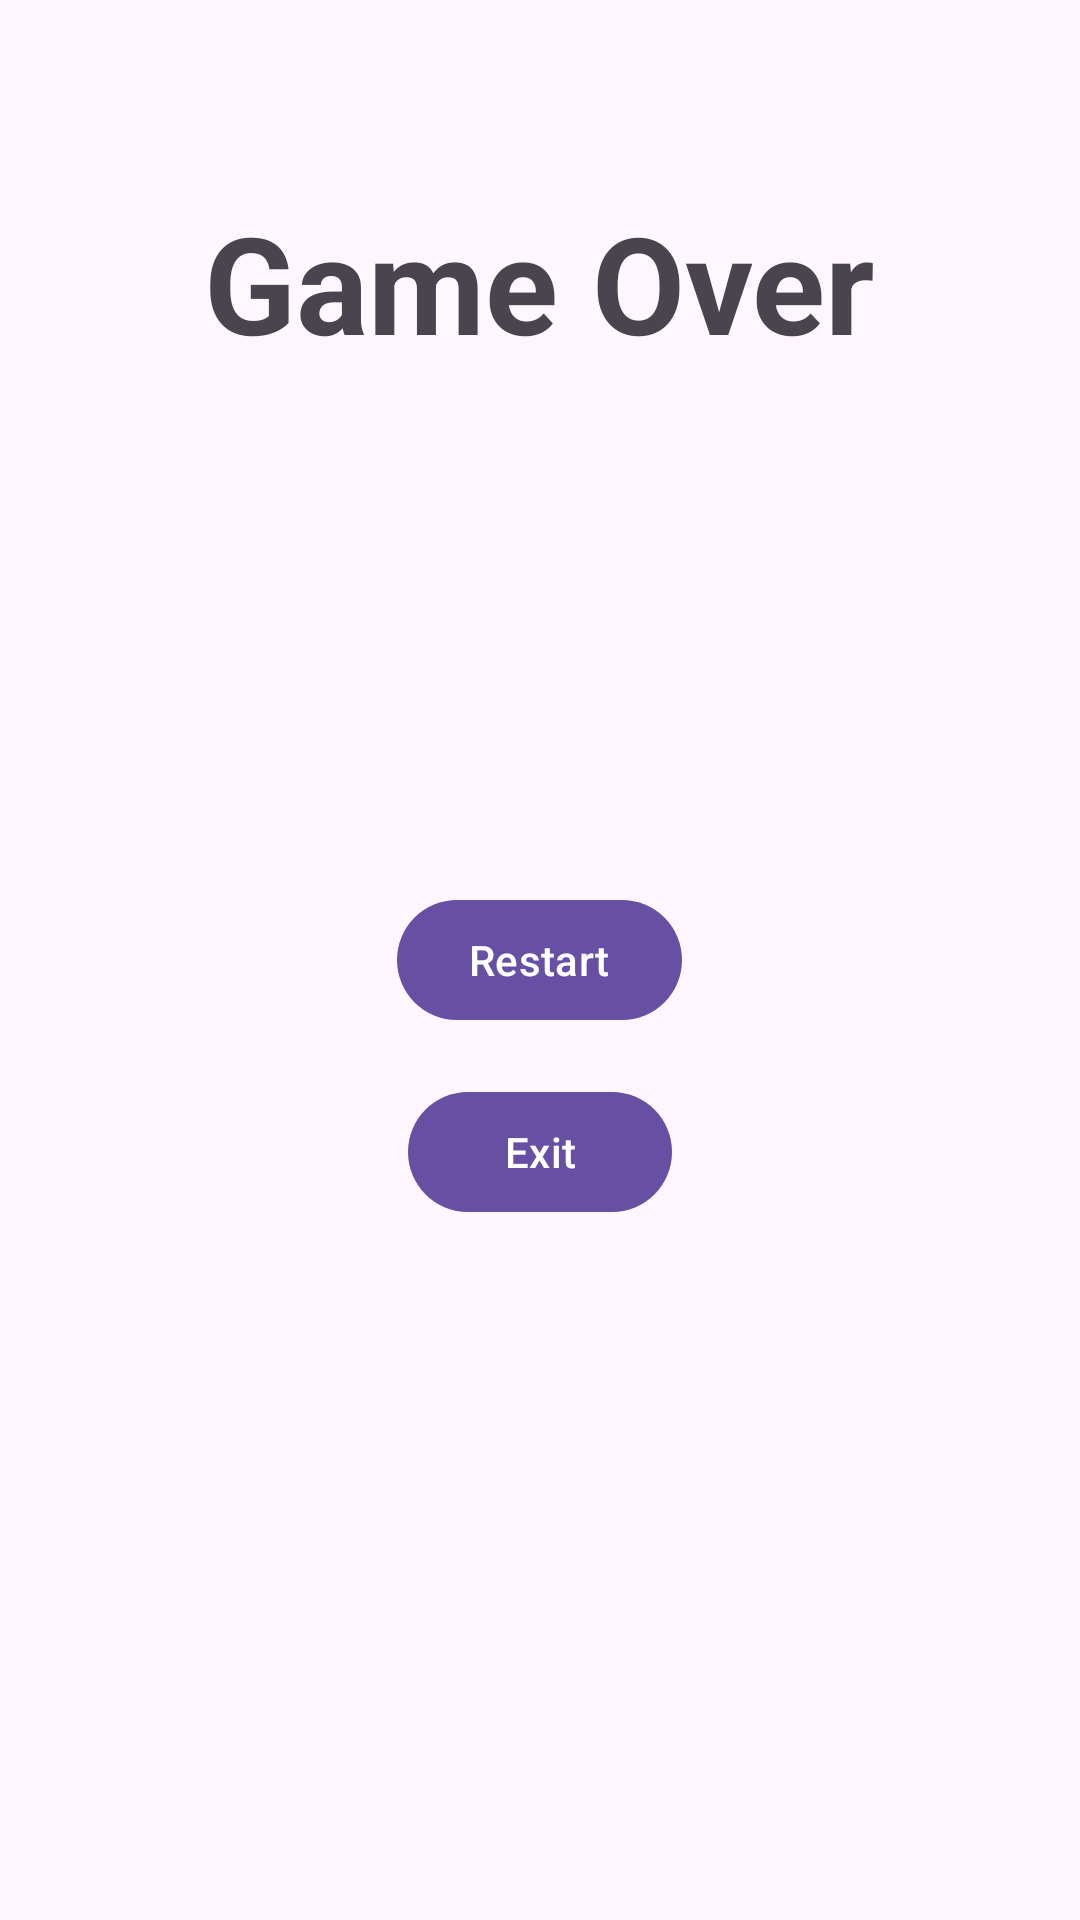

Here is an Android app screen rendered from its layout file. Give the layout XML and the strings, colors and styles it references.
<!-- AndroidManifest.xml: application theme Theme.YuvalArbek -->
<!-- res/layout/activity_game_over.xml -->
<?xml version="1.0" encoding="utf-8"?>
<RelativeLayout xmlns:android="http://schemas.android.com/apk/res/android"
    xmlns:app="http://schemas.android.com/apk/res-auto"
    android:layout_width="match_parent"
    android:layout_height="match_parent"
    android:padding="16dp">

    <com.google.android.material.textview.MaterialTextView
        android:id="@+id/gameOver_TXT_title"
        android:layout_width="wrap_content"
        android:layout_height="wrap_content"
        android:text="Game Over"
        android:textSize="45sp"
        android:textStyle="bold"
        android:layout_centerHorizontal="true"
        android:layout_marginTop="48dp"/>

    <com.google.android.material.button.MaterialButton
        android:id="@+id/gameOver_BTN_restart"
        android:layout_width="wrap_content"
        android:layout_height="wrap_content"
        android:text="Restart"
        android:layout_centerInParent="true"
        android:layout_marginTop="16dp"/>

    <com.google.android.material.button.MaterialButton
        android:id="@+id/gameOver_BTN_exit"
        android:layout_width="wrap_content"
        android:layout_height="wrap_content"
        android:text="Exit"
        android:layout_below="@id/gameOver_BTN_restart"
        android:layout_centerHorizontal="true"
        android:layout_marginTop="16dp"/>
</RelativeLayout>
<!-- resources referenced by this layout -->
<resources>
  <style name="Theme.YuvalArbek" parent="Base.Theme.YuvalArbek" />
  <style name="Base.Theme.YuvalArbek" parent="Theme.Material3.DayNight.NoActionBar">
          
          
      </style>
</resources>
